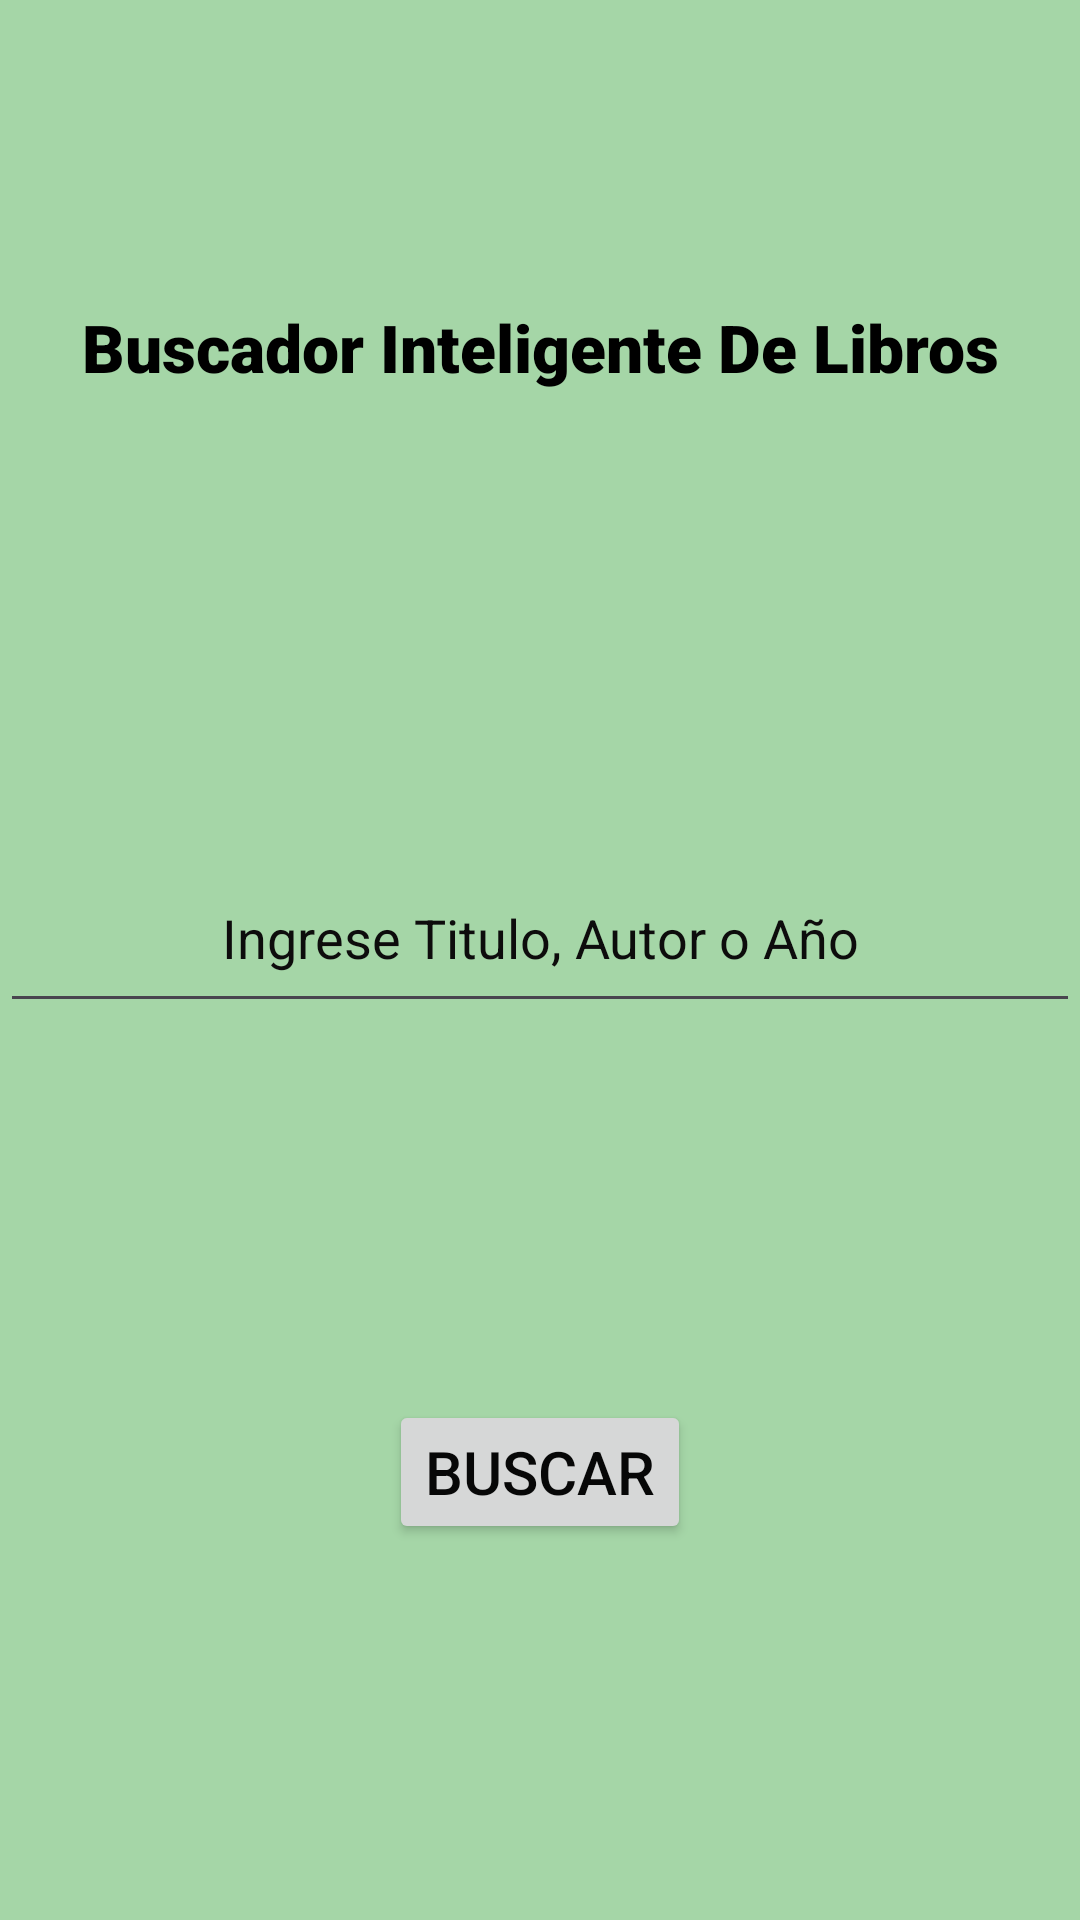

This screen was rendered from an Android layout file. Write that file and the resources it references.
<!-- AndroidManifest.xml: application theme Theme.TPO2 -->
<!-- res/layout/activity_main.xml -->
<?xml version="1.0" encoding="utf-8"?>
<androidx.constraintlayout.widget.ConstraintLayout xmlns:android="http://schemas.android.com/apk/res/android"
    xmlns:app="http://schemas.android.com/apk/res-auto"
    xmlns:tools="http://schemas.android.com/tools"
    android:id="@+id/main"
    android:layout_width="match_parent"
    android:layout_height="match_parent"
    android:background="#A5D6A7"
    tools:context=".MainActivity">

    <TextView
        android:id="@+id/textView"
        android:layout_width="match_parent"
        android:layout_height="60sp"
        android:fontFamily="sans-serif-black"
        android:text="Buscador Inteligente De Libros"
        android:textAlignment="center"
        android:textAppearance="@style/TextAppearance.AppCompat.Body1"
        android:textColor="#000000"
        android:textSize="22sp"
        android:typeface="sans"
        app:layout_constraintBottom_toBottomOf="parent"
        app:layout_constraintEnd_toEndOf="parent"
        app:layout_constraintHorizontal_bias="0.491"
        app:layout_constraintStart_toStartOf="parent"
        app:layout_constraintTop_toTopOf="parent"
        app:layout_constraintVertical_bias="0.174"
        tools:ignore="HardcodedText" />

    <EditText
        android:id="@+id/etCampoBusqueda"
        android:layout_width="match_parent"
        android:layout_height="60sp"
        android:ems="10"
        android:hint="Ingrese Titulo, Autor o Año"
        android:inputType="text"
        android:textAlignment="center"
        android:textColor="#090909"
        android:textColorHint="#0D0C0C"
        app:layout_constraintBottom_toBottomOf="parent"
        app:layout_constraintEnd_toEndOf="parent"
        app:layout_constraintHorizontal_bias="0.497"
        app:layout_constraintStart_toStartOf="parent"
        app:layout_constraintTop_toBottomOf="@+id/textView"
        app:layout_constraintVertical_bias="0.286" />

    <Button
        android:id="@+id/btnBusqueda"
        android:layout_width="wrap_content"
        android:layout_height="wrap_content"
        android:text="Buscar"
        android:textColor="#070707"
        android:textSize="20sp"
        app:layout_constraintBottom_toBottomOf="parent"
        app:layout_constraintEnd_toEndOf="parent"
        app:layout_constraintStart_toStartOf="parent"
        app:layout_constraintTop_toBottomOf="@+id/etCampoBusqueda"
        tools:ignore="MissingConstraints" />

</androidx.constraintlayout.widget.ConstraintLayout>
<!-- resources referenced by this layout -->
<resources>
  <style name="Theme.TPO2" parent="Base.Theme.TPO2" />
  <style name="Base.Theme.TPO2" parent="Theme.Material3.DayNight.NoActionBar">
          
          
      </style>
</resources>
